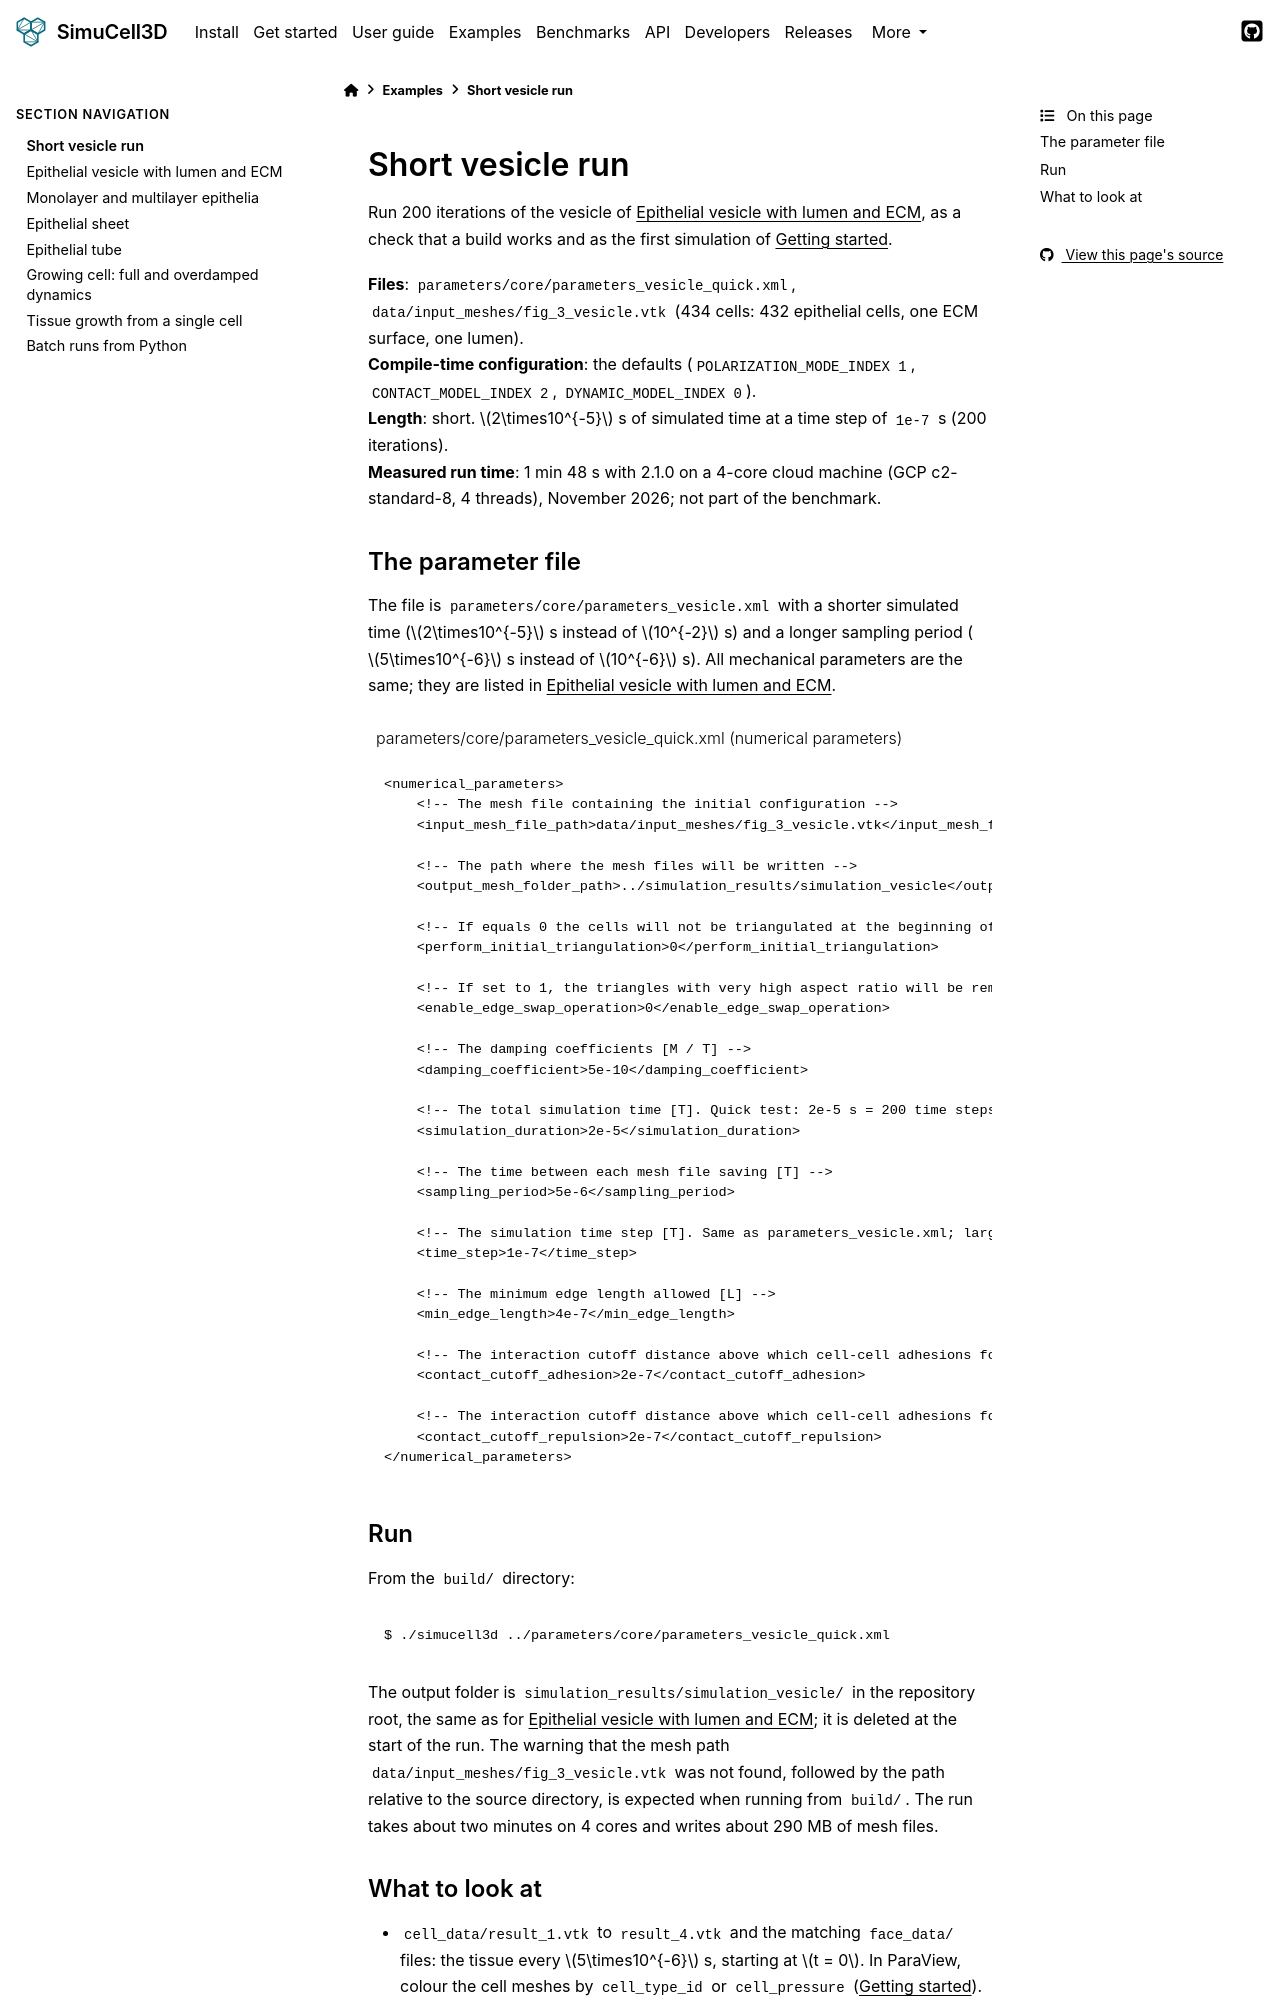

repository: nilesh-patil/simucell3d · page: 2.1/examples/vesicle_quick.html · generator: sphinx

(ex-vesicle-quick)=
# Short vesicle run

Run 200 iterations of the vesicle of {doc}`vesicle`, as a check that a build works and as the
first simulation of {doc}`/getting_started`.

**Files**: `parameters/core/parameters_vesicle_quick.xml`, `data/input_meshes/fig_3_vesicle.vtk`
(434 cells: 432 epithelial cells, one ECM surface, one lumen). \
**Compile-time configuration**: the defaults (`POLARIZATION_MODE_INDEX 1`,
`CONTACT_MODEL_INDEX 2`, `DYNAMIC_MODEL_INDEX 0`). \
**Length**: short. $2\times10^{-5}$ s of simulated time at a time step of `1e-7` s (200
iterations). \
**Measured run time**: 1 min 48 s with 2.1.0 on a 4-core cloud machine (GCP c2-standard-8, 4 threads), November 2026; not part of
the benchmark.

## The parameter file

The file is `parameters/core/parameters_vesicle.xml` with a shorter simulated time
($2\times10^{-5}$ s instead of $10^{-2}$ s) and a longer sampling period ($5\times10^{-6}$ s instead of
$10^{-6}$ s). All mechanical parameters are the same; they are listed in {doc}`vesicle`.

```{literalinclude} ../../parameters/core/parameters_vesicle_quick.xml
:language: xml
:caption: parameters/core/parameters_vesicle_quick.xml (numerical parameters)
:start-at: <numerical_parameters>
:end-at: </numerical_parameters>
```

## Run

From the `build/` directory:

```console
$ ./simucell3d ../parameters/core/parameters_vesicle_quick.xml
```

The output folder is `simulation_results/simulation_vesicle/` in the repository root, the same
as for {doc}`vesicle`; it is deleted at the start of the run. The warning that the mesh path
`data/input_meshes/fig_3_vesicle.vtk` was not found, followed by the path relative to the source
directory, is expected when running from `build/`.
The run takes about two minutes on 4 cores and writes about 290 MB of mesh files.
